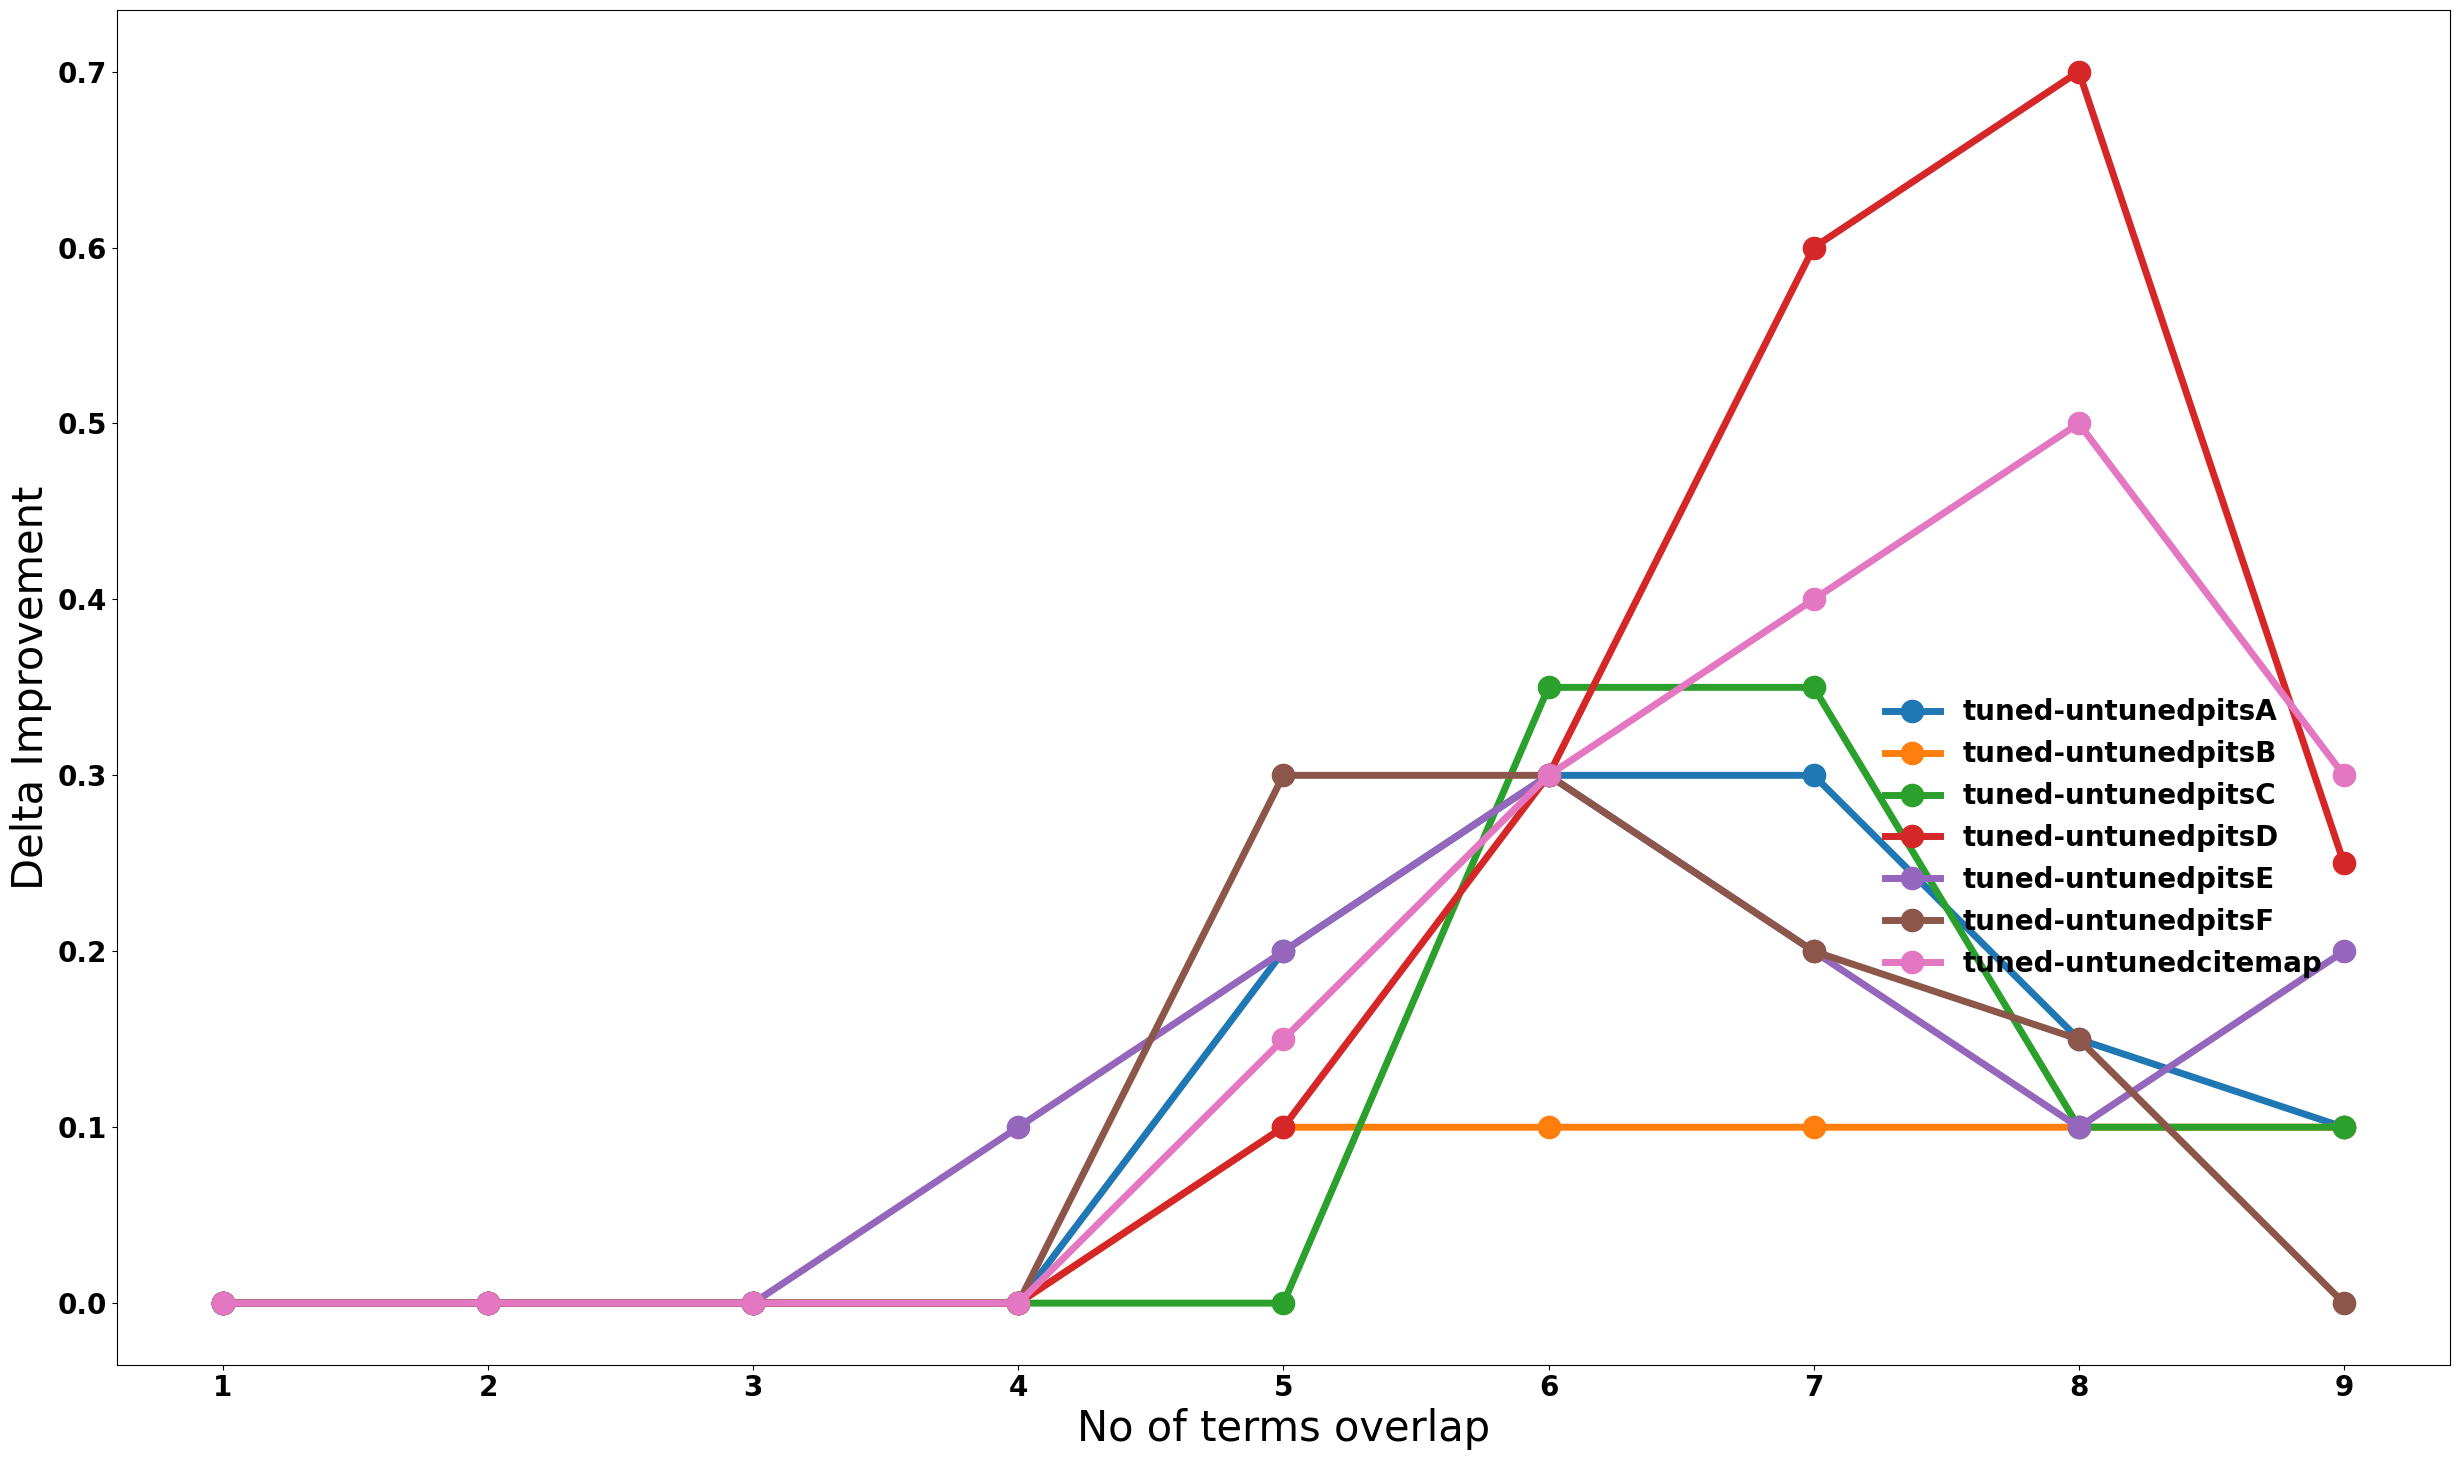

The matplotlib source for this figure:
__author__ = 'amrit'

import matplotlib.pyplot as plt

# Untuned

#https://docs.google.com/a/ncsu.edu/spreadsheets/d/1kLAHoSQzf4QGEhlGBcpmkukMWpaTPsEeNSMl1kVIj2I/edit?usp=sharing

if __name__ == '__main__':

    fileB = ['pitsA', 'pitsB', 'pitsC', 'pitsD', 'pitsE', 'pitsF','citemap']
    l = []
    untuned={'pitsF': {1: 0.90000000000000002, 2: 0.90000000000000002, 3: 0.90000000000000002, 4: 0.90000000000000002, 5: 0.59999999999999998, 6: 0.5, 7: 0.5, 8: 0.25, 9: 0.5}, 'pitsE': {1: 0.90000000000000002, 2: 0.90000000000000002, 3: 0.90000000000000002, 4: 0.80000000000000004, 5: 0.69999999999999996, 6: 0.40000000000000002, 7: 0.29999999999999999, 8: 0.40000000000000002, 9: 0.59999999999999998}, 'pitsA': {1: 0.90000000000000002, 2: 0.90000000000000002, 3: 0.90000000000000002, 4: 0.90000000000000002, 5: 0.69999999999999996, 6: 0.5, 7: 0.20000000000000001, 8: 0.15000000000000002, 9: 0.10000000000000001}, 'pitsC': {1: 0.90000000000000002, 2: 0.90000000000000002, 3: 0.90000000000000002, 4: 0.90000000000000002, 5: 0.90000000000000002, 6: 0.55000000000000004, 7: 0.55000000000000004, 8: 0.80000000000000004, 9: 0.80000000000000004}, 'pitsB': {1: 0.90000000000000002, 2: 0.90000000000000002, 3: 0.90000000000000002, 4: 0.90000000000000002, 5: 0.80000000000000004, 6: 0.59999999999999998, 7: 0.5, 8: 0.29999999999999999, 9: 0.20000000000000001}, 'pitsD': {1: 0.90000000000000002, 2: 0.90000000000000002, 3: 0.90000000000000002, 4: 0.90000000000000002, 5: 0.80000000000000004, 6: 0.59999999999999998, 7: 0.29999999999999999, 8: 0.20000000000000001, 9: 0.25},'citemap': {1: 0.90000000000000002, 2: 0.90000000000000002, 3: 0.90000000000000002, 4: 0.80000000000000004, 5: 0.64999999999999991, 6: 0.5, 7: 0.29999999999999999, 8: 0.20000000000000001, 9: 0.10000000000000001}}
    #tuned_F3CR7pop10={'101pitsF_2.txt': {1: 0.90000000000000002, 2: 0.90000000000000002, 3: 0.90000000000000002, 4: 0.90000000000000002, 5: 0.90000000000000002, 6: 0.90000000000000002, 7: 0.80000000000000004, 8: 0.59999999999999998, 9: 0.5}, '101pitsE_2.txt': {1: 0.90000000000000002, 2: 0.90000000000000002, 3: 0.90000000000000002, 4: 0.90000000000000002, 5: 0.90000000000000002, 6: 0.80000000000000004, 7: 0.80000000000000004, 8: 0.59999999999999998, 9: 0.5}, '101pitsA_2.txt': {1: 0.90000000000000002, 2: 0.90000000000000002, 3: 0.90000000000000002, 4: 0.90000000000000002, 5: 0.90000000000000002, 6: 0.80000000000000004, 7: 0.5, 8: 0.40000000000000002, 9: 0.29999999999999999}, '101pitsC_2.txt': {1: 0.90000000000000002, 2: 0.90000000000000002, 3: 0.90000000000000002, 4: 0.90000000000000002, 5: 0.90000000000000002, 6: 0.90000000000000002, 7: 0.90000000000000002, 8: 0.90000000000000002, 9: 0.90000000000000002}, '101pitsB_2.txt': {1: 0.90000000000000002, 2: 0.90000000000000002, 3: 0.90000000000000002, 4: 0.90000000000000002, 5: 0.90000000000000002, 6: 0.69999999999999996, 7: 0.5, 8: 0.40000000000000002, 9: 0.40000000000000002}, '101pitsD_2.txt': {1: 0.90000000000000002, 2: 0.90000000000000002, 3: 0.90000000000000002, 4: 0.90000000000000002, 5: 0.90000000000000002, 6: 0.90000000000000002, 7: 0.90000000000000002, 8: 0.90000000000000002, 9: 0.90000000000000002}}
    tuned_F7CR3pop10={'pitsF': {1: 0.90000000000000002, 2: 0.90000000000000002, 3: 0.90000000000000002, 4: 0.90000000000000002, 5: 0.90000000000000002, 6: 0.80000000000000004, 7: 0.69999999999999996, 8: 0.40000000000000002, 9: 0.5}, 'pitsE': {1: 0.90000000000000002, 2: 0.90000000000000002, 3: 0.90000000000000002, 4: 0.90000000000000002, 5: 0.90000000000000002, 6: 0.69999999999999996, 7: 0.5, 8: 0.5, 9: 0.80000000000000004}, 'pitsA': {1: 0.90000000000000002, 2: 0.90000000000000002, 3: 0.90000000000000002, 4: 0.90000000000000002, 5: 0.90000000000000002, 6: 0.80000000000000004, 7: 0.5, 8: 0.29999999999999999, 9: 0.20000000000000001}, 'pitsC': {1: 0.90000000000000002, 2: 0.90000000000000002, 3: 0.90000000000000002, 4: 0.90000000000000002, 5: 0.90000000000000002, 6: 0.90000000000000002, 7: 0.90000000000000002, 8: 0.90000000000000002, 9: 0.90000000000000002}, 'pitsB': {1: 0.90000000000000002, 2: 0.90000000000000002, 3: 0.90000000000000002, 4: 0.90000000000000002, 5: 0.90000000000000002, 6: 0.69999999999999996, 7: 0.59999999999999998, 8: 0.40000000000000002, 9: 0.29999999999999999}, 'pitsD': {1: 0.90000000000000002, 2: 0.90000000000000002, 3: 0.90000000000000002, 4: 0.90000000000000002, 5: 0.90000000000000002, 6: 0.90000000000000002, 7: 0.90000000000000002, 8: 0.90000000000000002, 9: 0.5},'citemap':{1: 0.90000000000000002, 2: 0.90000000000000002, 3: 0.90000000000000002, 4: 0.80000000000000004, 5: 0.80000000000000004, 6: 0.8, 7: 0.7, 8: 0.7, 9: 0.4}}
    tuned_F7CR3pop30={}
    tuned_F3CR7pop30={}
    labels = [1,2,3,4, 5, 6, 7, 8, 9]
    font = {'family' : 'normal',
            'weight' : 'bold',
            'size'   : 20}

    plt.rc('font', **font)
    paras={'lines.linewidth': 5,'legend.fontsize': 20, 'axes.labelsize': 30, 'legend.frameon': False,'figure.autolayout': True,'figure.figsize': (16,8)}
    plt.rcParams.update(paras)
    X = range(len(labels))
    plt.figure(num=0, figsize=(25, 15))
    #plt.subplot(121)
    for file1 in fileB:
        Y_tuned=[]
        Y_untuned=[]
        Y_final=[]
        for lab in labels:
            Y_tuned.append(tuned_F7CR3pop10[file1][lab])
            Y_untuned.append(untuned[file1][lab])
        for i,x in enumerate(Y_untuned):
            Y_final.append(Y_tuned[i]-x)
        line, = plt.plot(X, Y_final, marker='o', markersize=16, label="tuned-untuned" + file1)
        #plt.plot(X, Y_untuned, linestyle="-.", color=line.get_color(), marker='*', markersize=16, label="untuned_" + file1)
    plt.xticks(X, labels)
    plt.ylabel("Delta Improvement")
    plt.xlabel("No of terms overlap")
    plt.legend(bbox_to_anchor=(0.95, 0.5), loc=1, ncol = 1, borderaxespad=0.)
    plt.savefig("tuned_improvement" + ".png")
